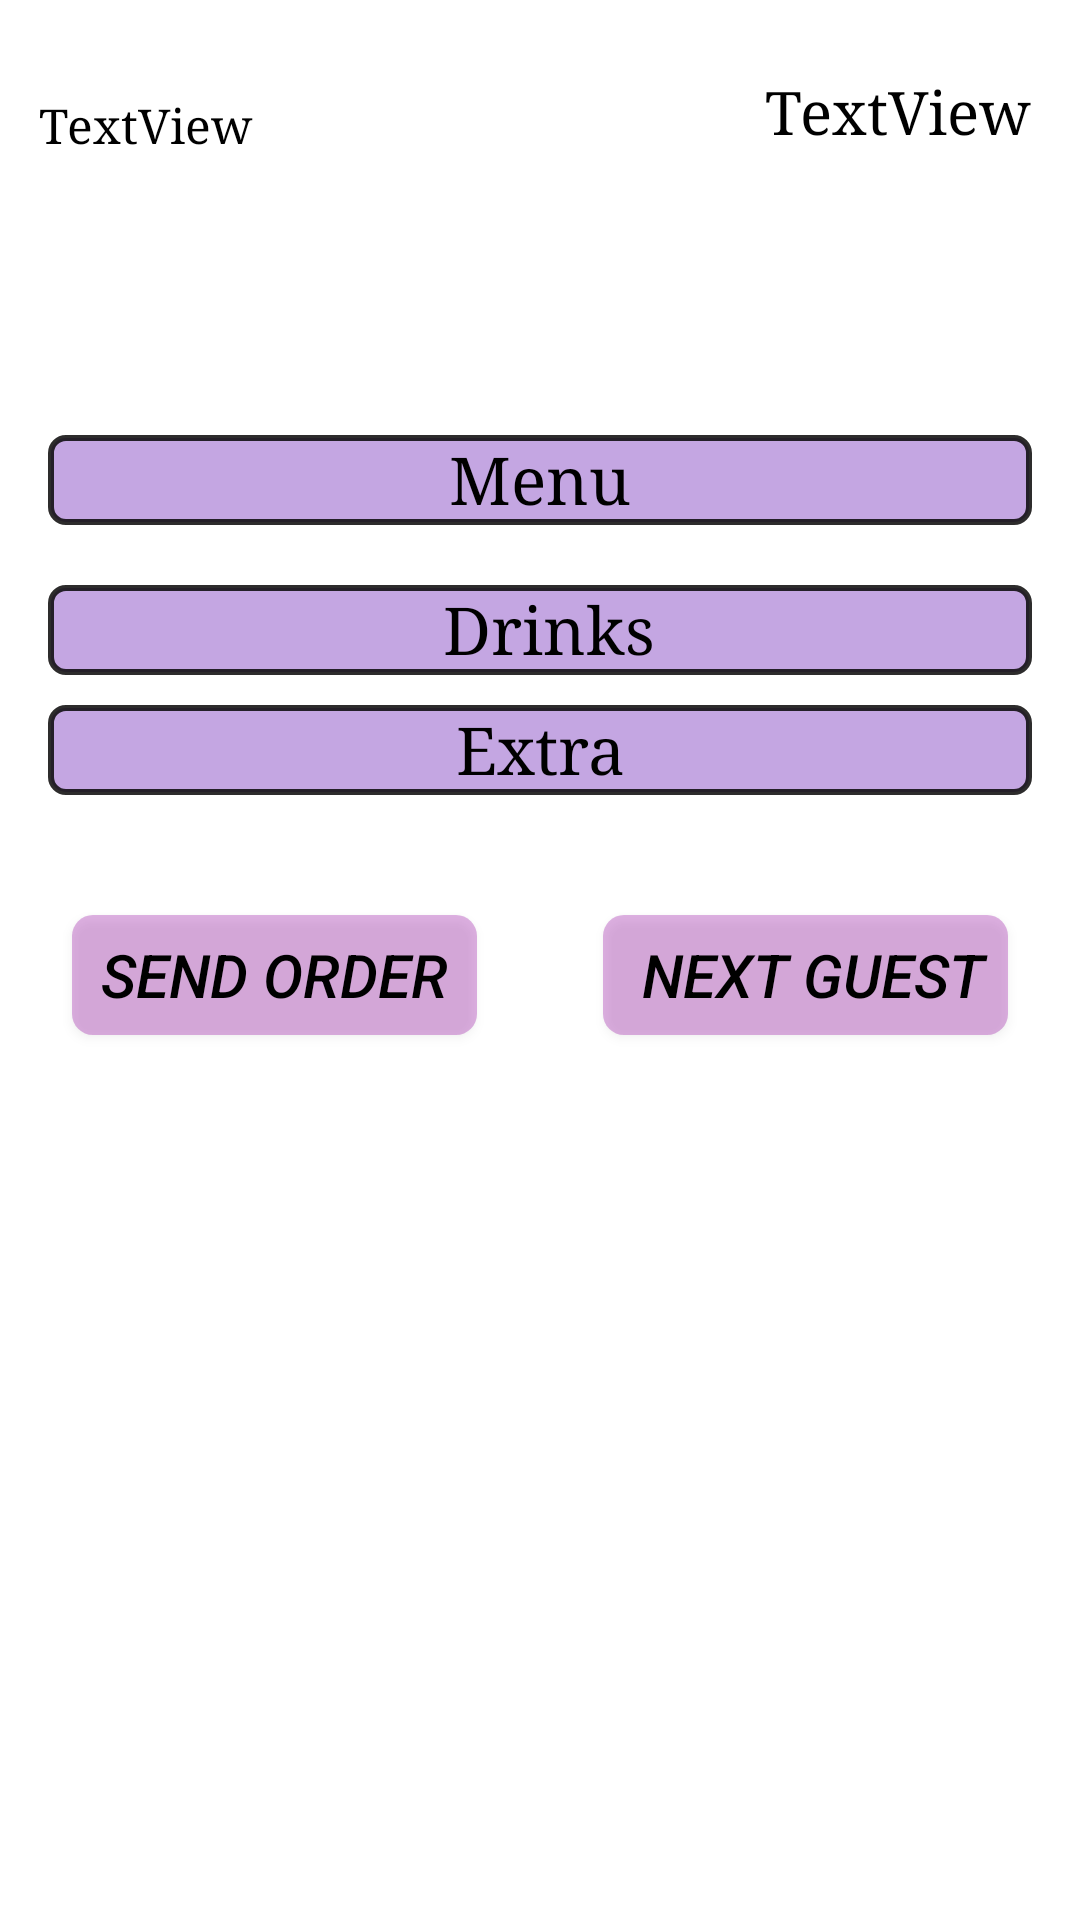

Here is an Android app screen rendered from its layout file. Give the layout XML and the strings, colors and styles it references.
<!-- AndroidManifest.xml: application theme Theme.AppCompat.Light.NoActionBar -->
<!-- res/layout/fragment_order.xml -->
<?xml version="1.0" encoding="utf-8"?>
<layout xmlns:android="http://schemas.android.com/apk/res/android"
    xmlns:app="http://schemas.android.com/apk/res-auto"
    xmlns:tools="http://schemas.android.com/tools">

    <data>

    </data>

    <ScrollView
        android:id="@+id/frameLayout2"
        android:layout_width="match_parent"
        android:layout_height="match_parent"
        android:background="#FFFFFF"
        tools:context=".OrderFragment">


        <androidx.constraintlayout.widget.ConstraintLayout
            android:layout_width="match_parent"
            android:layout_height="wrap_content">

            <TextView
                android:id="@+id/textView7"
                android:layout_width="0dp"
                android:layout_height="30dp"
                android:layout_marginStart="16dp"
                android:layout_marginEnd="16dp"
                android:background="@drawable/background_for_menu_i_orderfragment"
                android:fontFamily="serif"
                android:text=" Extra "
                android:textAlignment="center"
                android:textColor="#000000"
                android:textSize="22sp"
                android:textStyle="normal"
                app:layout_constraintEnd_toEndOf="parent"
                app:layout_constraintHorizontal_bias="0.0"
                app:layout_constraintStart_toStartOf="parent"
                app:layout_constraintTop_toBottomOf="@+id/drink_recyclerView" />

            <TextView
                android:id="@+id/textView5"
                android:layout_width="0dp"
                android:layout_height="30dp"
                android:layout_marginStart="16dp"
                android:layout_marginEnd="16dp"
                android:background="@drawable/background_for_menu_i_orderfragment"
                android:fontFamily="serif"
                android:text=" Drinks"
                android:textAlignment="center"
                android:textColor="#000000"
                android:textSize="22sp"
                android:textStyle="normal"
                app:layout_constraintEnd_toEndOf="parent"
                app:layout_constraintHorizontal_bias="0.0"
                app:layout_constraintStart_toStartOf="parent"
                app:layout_constraintTop_toBottomOf="@+id/menu_recyclerView" />

            <Button
                android:id="@+id/button_next"
                android:layout_width="135dp"
                android:layout_height="40dp"
                android:layout_marginTop="30dp"
                android:layout_marginEnd="24dp"
                android:layout_marginBottom="80dp"
                android:background="@drawable/btn_logout"
                android:text=" Next guest"
                android:textColor="#000000"
                android:textSize="20sp"
                android:textStyle="italic"
                app:layout_constraintBottom_toBottomOf="parent"
                app:layout_constraintEnd_toEndOf="parent"
                app:layout_constraintTop_toBottomOf="@+id/extra_recyclerView" />

            <androidx.recyclerview.widget.RecyclerView
                android:id="@+id/menu_recyclerView"
                android:layout_width="0dp"
                android:layout_height="wrap_content"
                android:padding="10dp"
                app:layout_constraintEnd_toEndOf="parent"
                app:layout_constraintHorizontal_bias="0.0"
                app:layout_constraintStart_toStartOf="parent"
                app:layout_constraintTop_toBottomOf="@+id/textView3" />

            <androidx.recyclerview.widget.RecyclerView
                android:id="@+id/drink_recyclerView"
                android:layout_width="0dp"
                android:layout_height="wrap_content"
                android:padding="5dp"
                app:layout_constraintEnd_toEndOf="parent"
                app:layout_constraintHorizontal_bias="0.0"
                app:layout_constraintStart_toStartOf="parent"
                app:layout_constraintTop_toBottomOf="@+id/textView5" />

            <androidx.recyclerview.widget.RecyclerView
                android:id="@+id/extra_recyclerView"
                android:layout_width="0dp"
                android:layout_height="wrap_content"
                android:padding="5dp"
                app:layout_constraintEnd_toEndOf="parent"
                app:layout_constraintStart_toStartOf="parent"
                app:layout_constraintTop_toBottomOf="@+id/textView7" />


            <TextView
                android:id="@+id/textView3"
                android:layout_width="0dp"
                android:layout_height="30dp"
                android:layout_marginStart="16dp"
                android:layout_marginTop="8dp"
                android:layout_marginEnd="16dp"
                android:background="@drawable/background_for_menu_i_orderfragment"
                android:fontFamily="serif"
                android:text="Menu"
                android:textAlignment="center"
                android:textColor="#000000"
                android:textSize="22sp"
                android:textStyle="normal"
                app:layout_constraintEnd_toEndOf="parent"
                app:layout_constraintHorizontal_bias="0.0"
                app:layout_constraintStart_toStartOf="parent"
                app:layout_constraintTop_toBottomOf="@+id/orders_recyclerView" />

            <TextView
                android:id="@+id/guest_number_textview"
                android:layout_width="220dp"
                android:layout_height="35dp"
                android:layout_marginStart="8dp"
                android:layout_marginTop="24dp"
                android:fontFamily="serif"
                android:gravity="center"
                android:paddingStart="5dp"
                android:text="TextView"
                android:textAlignment="textStart"
                android:textColor="#000000"
                android:textSize="16sp"
                android:textStyle="normal"
                app:layout_constraintStart_toStartOf="parent"
                app:layout_constraintTop_toTopOf="parent" />

            <TextView
                android:id="@+id/price_table_textview"
                android:layout_width="wrap_content"
                android:layout_height="wrap_content"
                android:layout_marginTop="24dp"
                android:layout_marginEnd="16dp"
                android:fontFamily="serif"
                android:gravity="bottom"
                android:paddingStart="5dp"
                android:text="TextView"
                android:textAlignment="viewStart"
                android:textColor="#000000"
                android:textSize="20sp"
                android:textStyle="normal"
                app:layout_constraintEnd_toEndOf="parent"
                app:layout_constraintTop_toTopOf="parent" />

            <Button
                android:id="@+id/button_sendOrder"
                android:layout_width="135dp"
                android:layout_height="40dp"
                android:layout_marginStart="24dp"
                android:layout_marginBottom="80dp"
                android:background="@drawable/btn_logout"
                android:text="Send order"
                android:textColor="#000000"
                android:textSize="20sp"
                android:textStyle="italic"
                app:layout_constraintBottom_toBottomOf="parent"
                app:layout_constraintStart_toStartOf="parent" />

            <androidx.recyclerview.widget.RecyclerView
                android:id="@+id/orders_recyclerView"
                android:layout_width="0dp"
                android:layout_height="62dp"
                android:layout_marginStart="8dp"
                android:layout_marginTop="16dp"
                android:layout_marginEnd="8dp"
                app:layout_constraintEnd_toEndOf="parent"
                app:layout_constraintHorizontal_bias="0.0"
                app:layout_constraintStart_toStartOf="parent"
                app:layout_constraintTop_toBottomOf="@+id/guest_number_textview" />

        </androidx.constraintlayout.widget.ConstraintLayout>

    </ScrollView>
</layout>
<!-- resources referenced by this layout -->
<resources>
  <!-- drawable background_for_menu_i_orderfragment (drawable) -->
  <?xml version="1.0" encoding="utf-8"?>
  <shape xmlns:android="http://schemas.android.com/apk/res/android">
  
      android:shape="rectangle">
      <solid
          android:color="#5C5D0BAE"/>
  
      <corners
          android:bottomRightRadius="5dp"
          android:bottomLeftRadius="5dp"
          android:topLeftRadius="5dp"
          android:topRightRadius="5dp"/>
      <stroke
          android:color="#D9090808"
          android:width="2dp"/>
  </shape>
  <!-- drawable btn_logout (drawable) -->
  <?xml version="1.0" encoding="utf-8"?>
  <shape xmlns:android="http://schemas.android.com/apk/res/android">
  
      android:shape="rectangle">
      <solid
          android:color="#4E9201A0"/>
  
      <corners
          android:radius="7dp" />
  
  </shape>
</resources>
